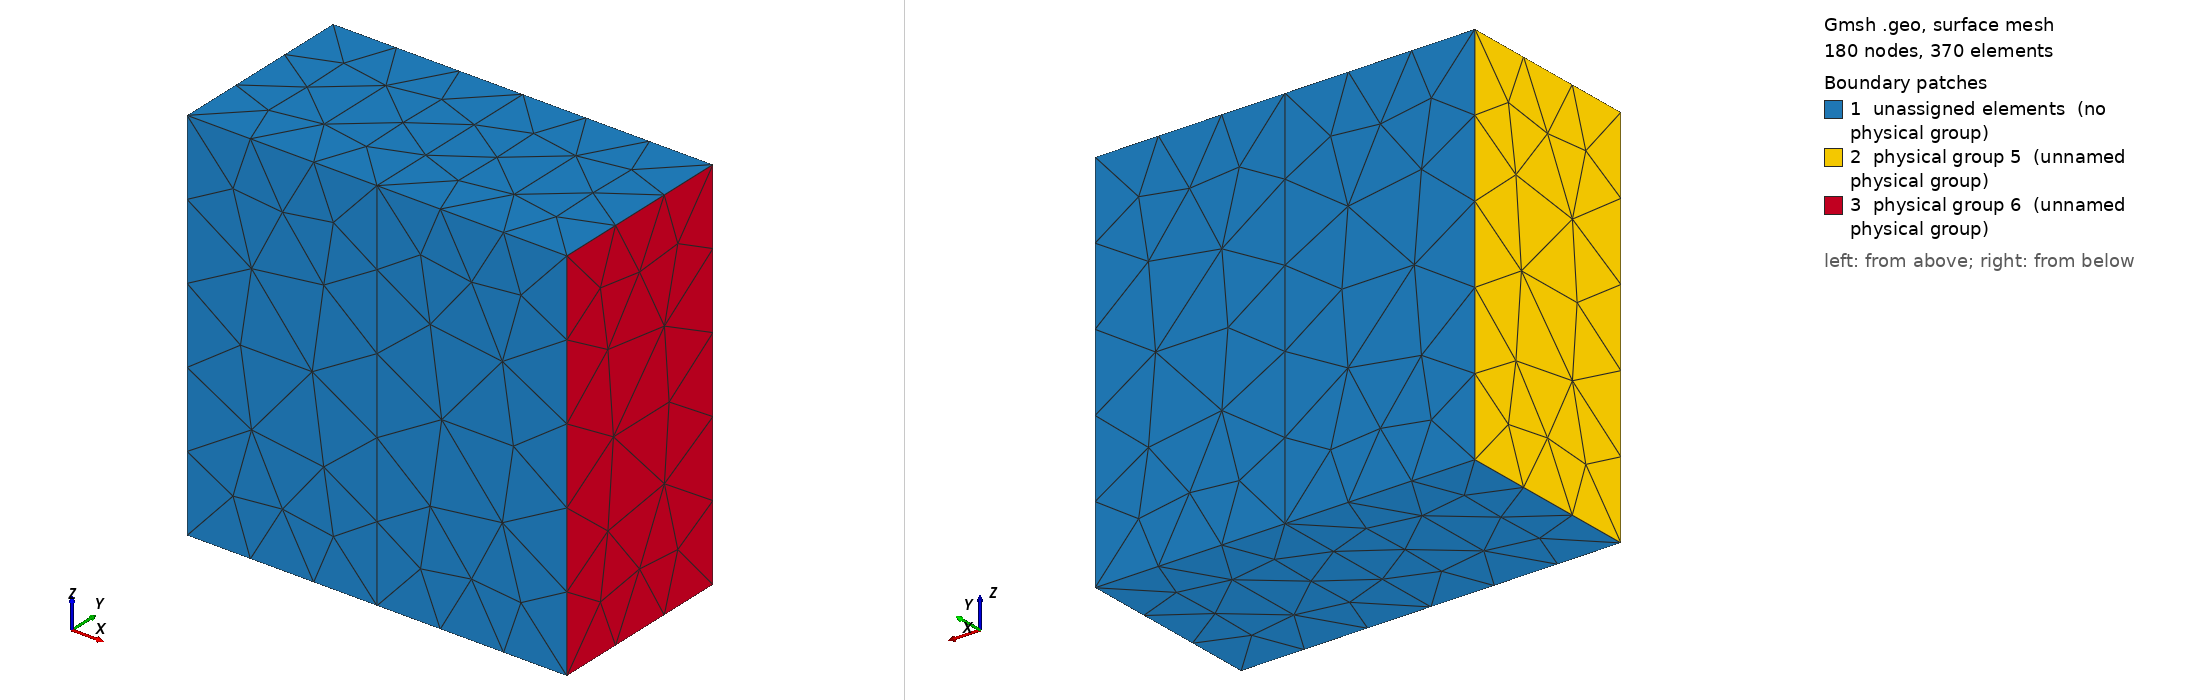

Gmsh geometry script, surface-meshed: 180 nodes, 370 surface elements. Boundary patches (legend numbers): 1 unassigned elements (no physical group), 2 physical group 5 (unnamed physical group), 3 physical group 6 (unnamed physical group). Left view from above one corner, right view from below the opposite corner. Legend entries are the model's physical surfaces; 'unassigned elements' are surfaces in no physical group. The drawing asked Gmsh for element sizes between 1% and 20% of the model's largest extent; the script's own settings can give other sizes.

=== jump3D_small.geo (drawn) ===
l   = 1;
d   = 2;
L   = l / 2;
cl  = L / d;

Point(1) = { 0,  0, 0, cl};
Point(2) = { 0, +L, 0, cl};
Point(3) = {-L, +L, 0, cl};
Point(4) = {-L,  0, 0, cl};

Point(5) = {+L, +L, 0, cl};
Point(6) = {+L,  0, 0, cl};

Line(1) = {1, 2};
Line(2) = {2, 3};
Line(3) = {3, 4};
Line(4) = {4, 1};
Line(5) = {2, 5};
Line(6) = {5, 6};
Line(7) = {6, 1};

Line Loop(1) = {1, 2, 3, 4};
Line Loop(2) = {1, 5, 6, 7};

Plane Surface(1) = {1};
Plane Surface(2) = {2};

Extrude {0, 0, 2 * L} {
  Surface{1, 2};
}

Physical Surface(5) = {24};
Physical Surface(6) = {46};
Physical Volume(7)  = {1};
Physical Volume(8)  = {2};
